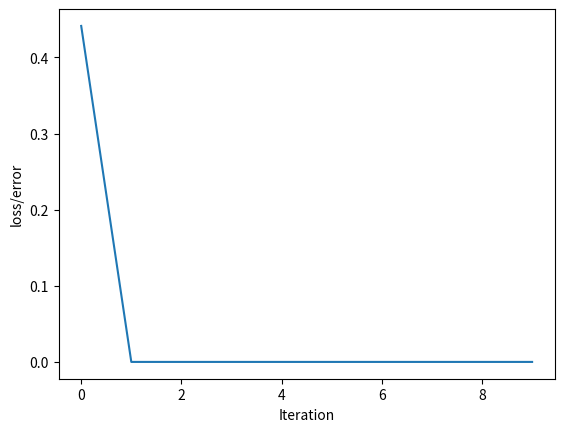

The script that saved this image:
# -*- coding: utf-8 -*-
"""國立臺北科技大學_類神經網路_連續型活化函數(20230406).ipynb

Automatically generated by Colaboratory.

Original file is located at
    https://colab.research.google.com/<link-removed>
"""

import numpy as np

inputs = [] # x
inputs.append(np.array([0.922]))
inputs.append(np.array([0.459]))
inputs.append(np.array([0.984]))
inputs.append(np.array([0.794]))
inputs.append(np.array([0.119]))
inputs.append(np.array([0.258]))
inputs.append(np.array([0.734]))
inputs.append(np.array([0.123]))
inputs.append(np.array([0.713]))
inputs.append(np.array([0.943]))
labels = np.array([0.559, 0.298, 0.639, 0.516, 0.077, 0.167, 0.477, 0.079, 0.463, 0.612]) # y
Iters = 10
no_of_inputs = 1
np.random.seed(55)
weights = np.random.randn(no_of_inputs)
print("initial: " + str(weights))
learning_rate = 0.95

# Commented out IPython magic to ensure Python compatibility.
Err = []
#_W = []
for _ in range(Iters): 
  err = 0
  W = []
  for _input, label in zip(inputs, labels): 
    predicted = np.dot(_input, weights) # dot product 
    weights -= learning_rate * (label - predicted) * (-1) * _input
    err += (label - predicted) ** 2
    #W.append(weights)
  Err.append(err/len(inputs))
  #_W.append(np.std(W))
print("trained: " + str(weights))
import matplotlib.pyplot as plt
# %pylab inline
plt.plot(range(0, len(Err)),Err)
plt.xlabel('Iteration')
plt.ylabel('loss/error')

